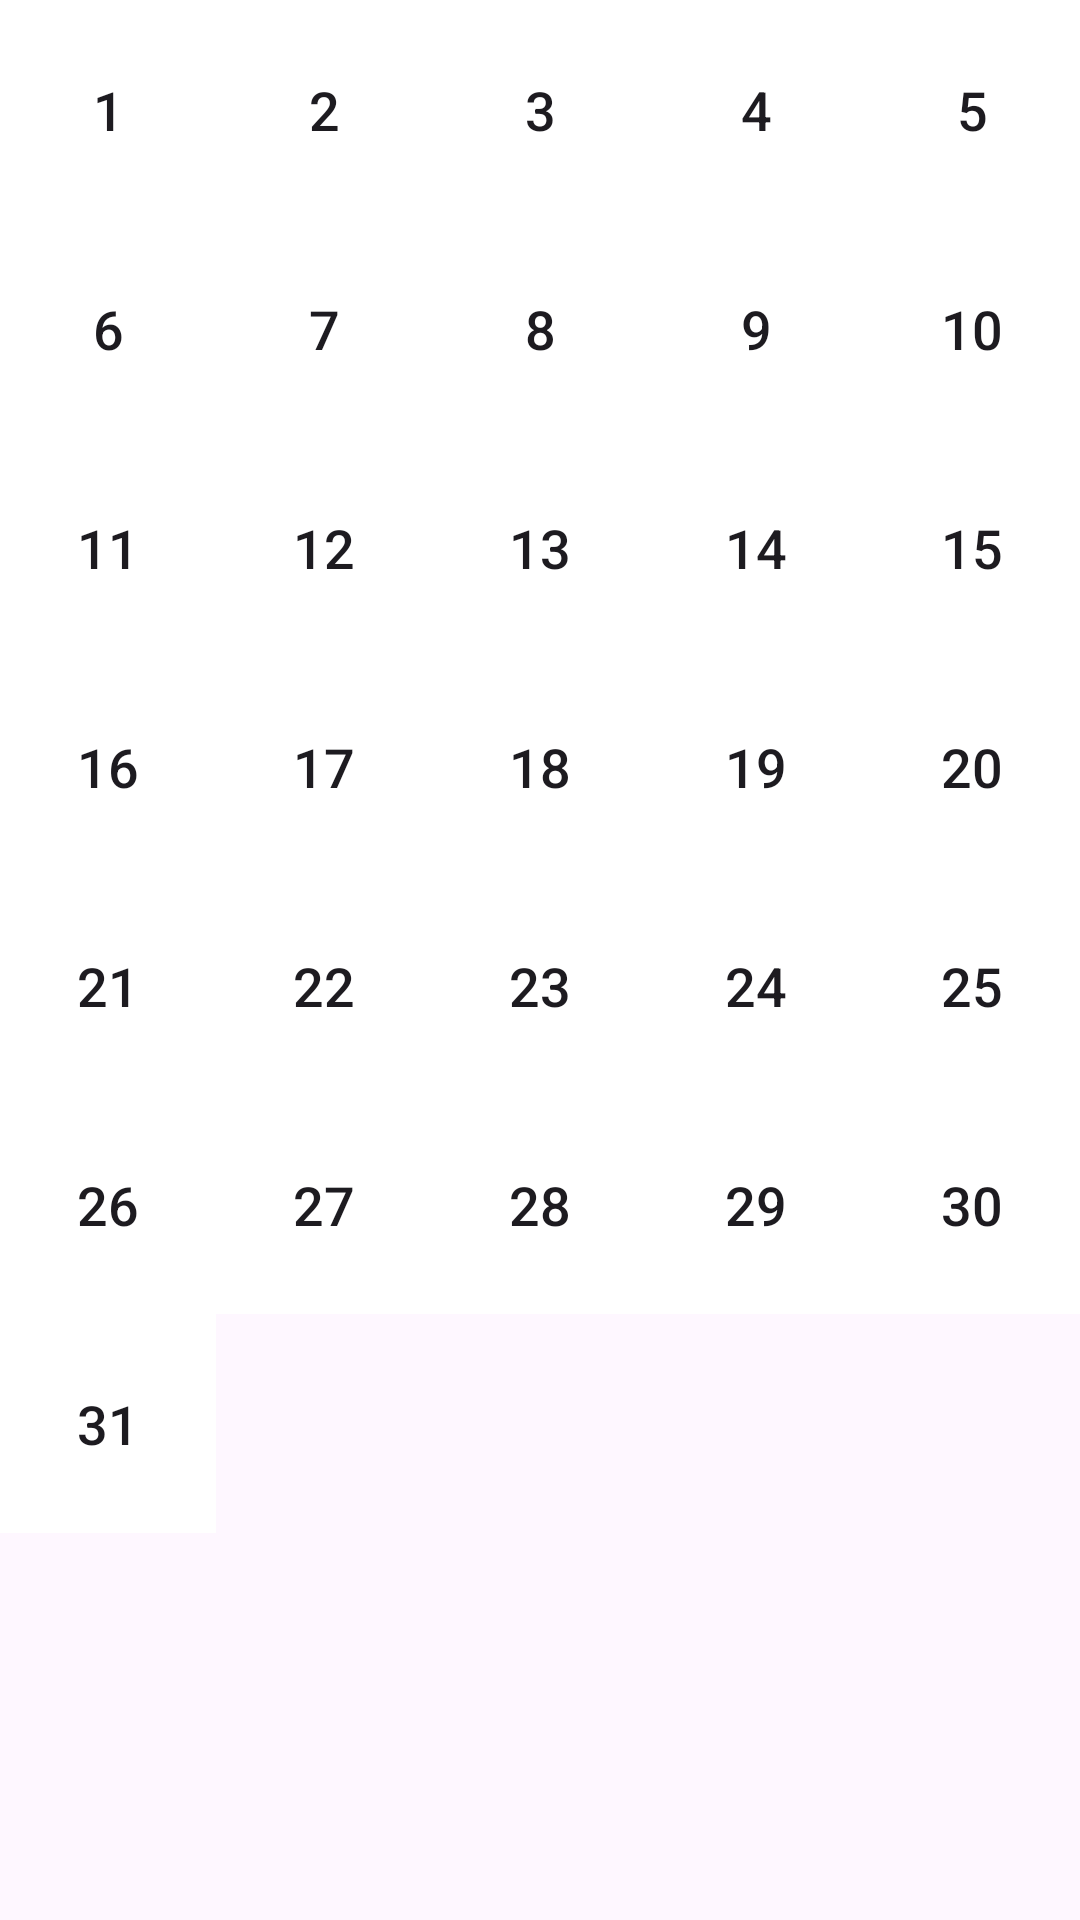

This screen was rendered from an Android layout file. Write that file and the resources it references.
<!-- AndroidManifest.xml: application theme Theme.Snowball_plan -->
<!-- res/layout/fragment_singal_month_cell.xml -->
<?xml version="1.0" encoding="utf-8"?>
<GridLayout xmlns:android="http://schemas.android.com/apk/res/android"
    xmlns:tools="http://schemas.android.com/tools"
    android:layout_width="match_parent"
    android:layout_height="match_parent"
    android:layout_gravity="center"
    tools:context=".fragment.MonthCellFragment"
    android:columnCount="5"
    android:rowCount="5"
    android:id="@+id/gl_btn">

    
    <android.widget.Button
        android:id="@+id/btn_one"
        android:text="@string/one"
        android:layout_height="73dp"
        android:layout_width="0dp"
        android:layout_columnWeight="1"
        android:textSize="18sp"
        android:background="@color/white"
        style="?android:attr/borderlessButtonStyle"/>

    <android.widget.Button
        android:id="@+id/btn_two"
        android:text="@string/two"
        android:layout_height="73dp"
        android:layout_width="0dp"
        android:layout_columnWeight="1"
        android:textSize="18sp"
        android:background="@color/white"
        style="?android:attr/borderlessButtonStyle"/>
    <android.widget.Button
        android:id="@+id/btn_three"
        android:text="@string/three"
        android:layout_height="73dp"
        android:layout_width="0dp"
        android:layout_columnWeight="1"
        android:textSize="18sp"
        android:background="@color/white"
        style="?android:attr/borderlessButtonStyle"/>
    <android.widget.Button
        android:id="@+id/btn_four"
        android:text="@string/four"
        android:layout_height="73dp"
        android:layout_width="0dp"
        android:layout_columnWeight="1"
        android:textSize="18sp"
        android:background="@color/white"
        style="?android:attr/borderlessButtonStyle"/>
    <android.widget.Button
        android:id="@+id/btn_five"
        android:text="@string/five"
        android:layout_height="73dp"
        android:layout_width="0dp"
        android:layout_columnWeight="1"
        android:textSize="18sp"
        android:background="@color/white"
        style="?android:attr/borderlessButtonStyle"/>
    <android.widget.Button
        android:id="@+id/btn_six"
        android:text="@string/six"
        android:layout_height="73dp"
        android:layout_width="0dp"
        android:layout_columnWeight="1"
        android:textSize="18sp"
        android:background="@color/white"
        style="?android:attr/borderlessButtonStyle"/>
    <android.widget.Button
        android:id="@+id/btn_seven"
        android:text="@string/seven"
        android:layout_height="73dp"
        android:layout_width="0dp"
        android:layout_columnWeight="1"
        android:textSize="18sp"
        android:background="@color/white"
        style="?android:attr/borderlessButtonStyle"/>

    <android.widget.Button
        android:id="@+id/btn_eight"
        android:text="@string/eight"
        android:layout_height="73dp"
        android:layout_width="0dp"
        android:layout_columnWeight="1"
        android:textSize="18sp"
        android:background="@color/white"
        style="?android:attr/borderlessButtonStyle"/>

    <android.widget.Button
        android:id="@+id/btn_nine"
        android:text="@string/nine"
        android:layout_height="73dp"
        android:layout_width="0dp"
        android:layout_columnWeight="1"
        android:textSize="18sp"
        android:background="@color/white"
        style="?android:attr/borderlessButtonStyle"/>
    <android.widget.Button
        android:id="@+id/btn_ten"
        android:text="@string/ten"
        android:layout_height="73dp"
        android:layout_width="0dp"
        android:layout_columnWeight="1"
        android:textSize="18sp"
        android:background="@color/white"
        style="?android:attr/borderlessButtonStyle"/>
    <android.widget.Button
        android:id="@+id/btn_eleven"
        android:text="@string/eleven"
        android:layout_height="73dp"
        android:layout_width="0dp"
        android:layout_columnWeight="1"
        android:textSize="18sp"
        android:background="@color/white"
        style="?android:attr/borderlessButtonStyle"/>
    <android.widget.Button
        android:id="@+id/btn_twelve"
        android:text="@string/twelve"
        android:layout_height="73dp"
        android:layout_width="0dp"
        android:layout_columnWeight="1"
        android:textSize="18sp"
        android:background="@color/white"
        style="?android:attr/borderlessButtonStyle"/>
    <android.widget.Button
        android:id="@+id/btn_thirteen"
        android:text="@string/thirteen"
        android:layout_height="73dp"
        android:layout_width="0dp"
        android:layout_columnWeight="1"
        android:textSize="18sp"
        android:background="@color/white"
        style="?android:attr/borderlessButtonStyle"/>
    <android.widget.Button
        android:id="@+id/btn_fourteen"
        android:text="@string/fourteen"
        android:layout_height="73dp"
        android:layout_width="0dp"
        android:layout_columnWeight="1"
        android:textSize="18sp"
        android:background="@color/white"
        style="?android:attr/borderlessButtonStyle"/>
    <android.widget.Button
        android:id="@+id/btn_fifteen"
        android:text="@string/fifteen"
        android:layout_height="73dp"
        android:layout_width="0dp"
        android:layout_columnWeight="1"
        android:textSize="18sp"
        android:background="@color/white"
        style="?android:attr/borderlessButtonStyle"/>

    <android.widget.Button
        android:id="@+id/btn_sixteen"
        android:text="@string/sixteen"
        android:layout_height="73dp"
        android:layout_width="0dp"
        android:layout_columnWeight="1"
        android:textSize="18sp"
        android:background="@color/white"
        style="?android:attr/borderlessButtonStyle"/>
    <android.widget.Button
        android:id="@+id/btn_seventeen"
        android:text="@string/seventeen"
        android:layout_height="73dp"
        android:layout_width="0dp"
        android:layout_columnWeight="1"
        android:textSize="18sp"
        android:background="@color/white"
        style="?android:attr/borderlessButtonStyle"/>
    <android.widget.Button
        android:id="@+id/btn_eighteen"
        android:text="@string/eighteen"
        android:layout_height="73dp"
        android:layout_width="0dp"
        android:layout_columnWeight="1"
        android:textSize="18sp"
        android:background="@color/white"
        style="?android:attr/borderlessButtonStyle"/>
    <android.widget.Button
        android:id="@+id/btn_nineteen"
        android:text="@string/nineteen"
        android:layout_height="73dp"
        android:layout_width="0dp"
        android:layout_columnWeight="1"
        android:textSize="18sp"
        android:background="@color/white"
        style="?android:attr/borderlessButtonStyle"/>
    <android.widget.Button
        android:id="@+id/btn_twenty"
        android:text="@string/twenty"
        android:layout_height="73dp"
        android:layout_width="0dp"
        android:layout_columnWeight="1"
        android:textSize="18sp"
        android:background="@color/white"
        style="?android:attr/borderlessButtonStyle"/>
    <android.widget.Button
        android:id="@+id/btn_twentyOne"
        android:text="@string/twentyOne"
        android:layout_height="73dp"
        android:layout_width="0dp"
        android:layout_columnWeight="1"
        android:textSize="18sp"
        android:background="@color/white"
        style="?android:attr/borderlessButtonStyle"/>
    <android.widget.Button
        android:id="@+id/btn_twentyTwo"
        android:text="@string/twentyTwo"
        android:layout_height="73dp"
        android:layout_width="0dp"
        android:layout_columnWeight="1"
        android:textSize="18sp"
        android:background="@color/white"
        style="?android:attr/borderlessButtonStyle"/>
    <android.widget.Button
        android:id="@+id/btn_twentyThree"
        android:text="@string/twentyThree"
        android:layout_height="73dp"
        android:layout_width="0dp"
        android:layout_columnWeight="1"
        android:textSize="18sp"
        android:background="@color/white"
        style="?android:attr/borderlessButtonStyle"/>
    <android.widget.Button
        android:id="@+id/btn_twentyFour"
        android:text="@string/twentyFour"
        android:layout_height="73dp"
        android:layout_width="0dp"
        android:layout_columnWeight="1"
        android:textSize="18sp"
        android:background="@color/white"
        style="?android:attr/borderlessButtonStyle"/>
    <android.widget.Button
        android:id="@+id/btn_twentyFive"
        android:text="@string/twentyFive"
        android:layout_height="73dp"
        android:layout_width="0dp"
        android:layout_columnWeight="1"
        android:textSize="18sp"
        android:background="@color/white"
        style="?android:attr/borderlessButtonStyle"/>
    <android.widget.Button
        android:id="@+id/btn_twentySix"
        android:text="@string/twentySix"
        android:layout_height="73dp"
        android:layout_width="0dp"
        android:layout_columnWeight="1"
        android:textSize="18sp"
        android:background="@color/white"
        style="?android:attr/borderlessButtonStyle"/>
    <android.widget.Button
        android:id="@+id/btn_twentySeven"
        android:text="@string/twentySeven"
        android:layout_height="73dp"
        android:layout_width="0dp"
        android:layout_columnWeight="1"
        android:textSize="18sp"
        android:background="@color/white"
        style="?android:attr/borderlessButtonStyle"/>
    <android.widget.Button
        android:id="@+id/btn_twentyEight"
        android:text="@string/twentyEight"
        android:layout_height="73dp"
        android:layout_width="0dp"
        android:layout_columnWeight="1"
        android:textSize="18sp"
        android:background="@color/white"
        style="?android:attr/borderlessButtonStyle"/>
    <android.widget.Button
        android:id="@+id/btn_twentyNine"
        android:text="@string/twentyNine"
        android:layout_height="73dp"
        android:layout_width="0dp"
        android:layout_columnWeight="1"
        android:textSize="18sp"
        android:background="@color/white"
        style="?android:attr/borderlessButtonStyle"/>
    <android.widget.Button
        android:id="@+id/btn_thirty"
        android:text="@string/thirty"
        android:layout_height="73dp"
        android:layout_width="0dp"
        android:layout_columnWeight="1"
        android:textSize="18sp"
        android:background="@color/white"
        style="?android:attr/borderlessButtonStyle"/>
    <android.widget.Button
        android:id="@+id/btn_thirtyOne"
        android:text="@string/thirtyOne"
        android:layout_height="73dp"
        android:layout_width="0dp"
        android:layout_columnWeight="1"
        android:textSize="18sp"
        android:background="@color/white"
        style="?android:attr/borderlessButtonStyle"/>


</GridLayout>
<!-- resources referenced by this layout -->
<resources>
  <color name="white">#FFFFFF</color>
  <string name="eight">8</string>
  <string name="eighteen">18</string>
  <string name="eleven">11</string>
  <string name="fifteen">15</string>
  <string name="five">5</string>
  <string name="four">4</string>
  <string name="fourteen">14</string>
  <string name="nine">9</string>
  <string name="nineteen">19</string>
  <string name="one">1</string>
  <string name="seven">7</string>
  <string name="seventeen">17</string>
  <string name="six">6</string>
  <string name="sixteen">16</string>
  <string name="ten">10</string>
  <string name="thirteen">13</string>
  <string name="thirty">30</string>
  <string name="thirtyOne">31</string>
  <string name="three">3</string>
  <string name="twelve">12</string>
  <string name="twenty">20</string>
  <string name="twentyEight">28</string>
  <string name="twentyFive">25</string>
  <string name="twentyFour">24</string>
  <string name="twentyNine">29</string>
  <string name="twentyOne">21</string>
  <string name="twentySeven">27</string>
  <string name="twentySix">26</string>
  <string name="twentyThree">23</string>
  <string name="twentyTwo">22</string>
  <string name="two">2</string>
  <style name="Theme.Snowball_plan" parent="Base.Theme.Snowball_plan" />
  <style name="Base.Theme.Snowball_plan" parent="Theme.Material3.DayNight.NoActionBar" />
</resources>
